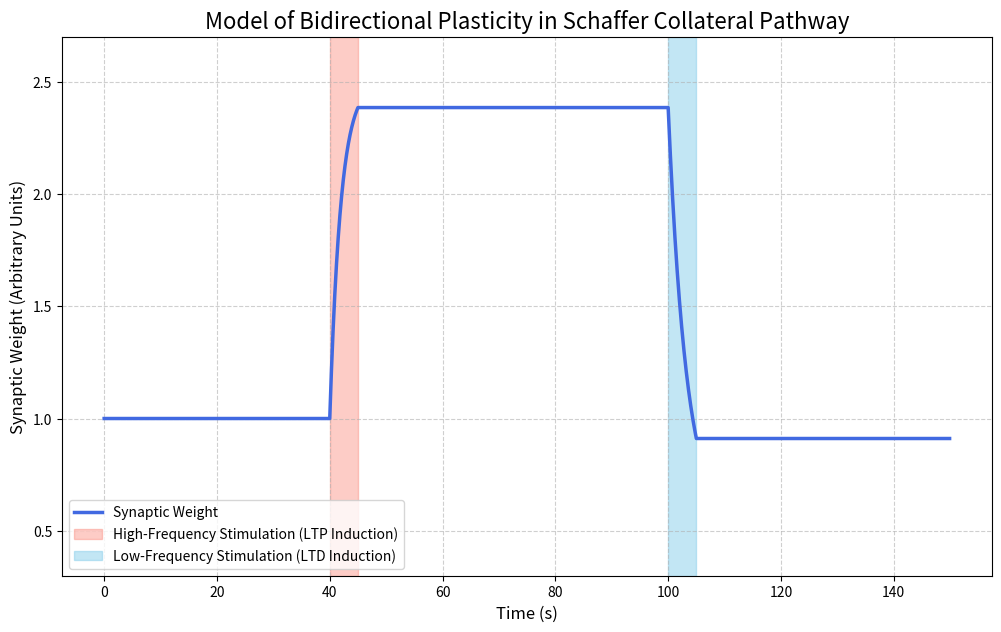

Here is the Python script that generated this plot:

# 1. IMPORT ALL THE IMPORTANT LIBRARIES

# Import numpy for math calculations
import numpy as np
# Import matplotlib.pyplot for creating plots and visualizations
import matplotlib.pyplot as plt


# 2. DEFINE BIOLOGICAL PARAMETERS AND SIMULATION SETUP

# This function defines the key variables that control our simulation,
# including timing for LTP and LTD induction and the learning rates.

def setup_parameters():
    """
    Sets up all the parameters for the LTP and LTD simulation.
    Returns:
        dict: A dictionary containing all simulation parameters.
    """
    params = {
        # Simulation Time 
        'total_time': 150,         # Total simulation duration in seconds
        'dt': 0.1,                 # Time step in seconds (The smaller it is the more precise it si)

        # Synaptic Properties 
        'w_initial': 1.0,          # Initial synaptic weight (baseline strength)
        'w_max': 2.5,              # Maximum possible synaptic weight (a ceiling for potentiation)
        'w_min': 0.5,              # Minimum possible synaptic weight (a floor for depression)
        'ltp_learning_rate': 0.5,  # Controls how quickly the weight increases during LTP
        'ltd_learning_rate': 0.3,  # Controls how quickly the weight decreases during LTD

        # Stimulation Protocol 
        'hfs_start': 40,           # HFS (High-Frequency Stimulation) for LTP starts
        'hfs_end': 45,             # HFS for LTP ends
        'lfs_start': 100,          # LFS (Low-Frequency Stimulation) for LTD starts
        'lfs_end': 105,            # LFS for LTD ends
    }
    return params


# 3. RUN THE LTP/LTD SIMULATION

# This is the main function where the simulation happens. It will loop through
# time, check the stimulation protocol, and update the synaptic weight.

def run_simulation(params):
    """
    So this will simulate the change in synaptic weight over time based on the stimulation protocol.
    Args:
        params (dict): A dictionary containing simulation parameters.
    Returns:
        tuple: A tuple containing the time array and the synaptic_weight array.
    """
    # Unpack parameters from the dictionary for easier access
    total_time = params['total_time']
    dt = params['dt']
    w_initial = params['w_initial']
    w_max = params['w_max']
    w_min = params['w_min']
    ltp_rate = params['ltp_learning_rate']
    ltd_rate = params['ltd_learning_rate']
    
    hfs_start = params['hfs_start']
    hfs_end = params['hfs_end']
    lfs_start = params['lfs_start']
    lfs_end = params['lfs_end']

    #  Initialization 
    # Create a time vector from 0 to total_time with steps of dt
    time_steps = np.arange(0, total_time, dt)
    # Create an array to store the synaptic weight at each time step
    synaptic_weight = np.zeros(len(time_steps))
    synaptic_weight[0] = w_initial

    #  Simulation Loop 
    # Iterate through each time step to calculate the new synaptic weight
    for i in range(len(time_steps) - 1):
        current_time = time_steps[i]
        current_weight = synaptic_weight[i]

        # Check for High-Frequency Stimulation (HFS) to induce LTP
        if hfs_start <= current_time < hfs_end:
            # The weight increases towards its maximum value (w_max)
            dw = ltp_rate * (w_max - current_weight) * dt
            synaptic_weight[i+1] = current_weight + dw
        
        # Check for Low-Frequency Stimulation (LFS) to induce LTD
        elif lfs_start <= current_time < lfs_end:
            # The weight decreases towards its minimum value (w_min)
            dw = ltd_rate * (w_min - current_weight) * dt  # Note: (w_min - current_weight) is negative
            synaptic_weight[i+1] = current_weight + dw
            
        else:
            # Baseline or Post-Stimulation: The weight remains stable
            synaptic_weight[i+1] = current_weight

    return time_steps, synaptic_weight

# 
# 4. PLOT THE RESULTS
# 
# This function takes the results of the simulation and creates a professional,
# well-labeled plot to visualize the bidirectional plasticity.

def plot_results(time_steps, synaptic_weight, params):
    """
    So this will generate and display a plot of synaptic weight vs. time.
    Args:
        time_steps (np.array): The array of time points.
        synaptic_weight (np.array): The array of synaptic weights over time.
        params (dict): The dictionary of simulation parameters for labeling.
    """
    plt.figure(figsize=(12, 7)) # Create a figure
    
    # Plot the synaptic weight against time
    plt.plot(time_steps, synaptic_weight, label='Synaptic Weight', color='royalblue', linewidth=2.5)

    # --- Add labels and title ---
    plt.title('Model of Bidirectional Plasticity in Schaffer Collateral Pathway', fontsize=16)
    plt.xlabel('Time (s)', fontsize=12)
    plt.ylabel('Synaptic Weight (Arbitrary Units)', fontsize=12)
    plt.grid(True, linestyle='--', alpha=0.6) # Add a grid

    # --- Add shaded regions to indicate stimulation periods ---
    plt.axvspan(params['hfs_start'], params['hfs_end'], color='salmon', alpha=0.4, 
                label='High-Frequency Stimulation (LTP Induction)')
    
    plt.axvspan(params['lfs_start'], params['lfs_end'], color='skyblue', alpha=0.5, 
                label='Low-Frequency Stimulation (LTD Induction)')

    # Set the y-axis limits
    plt.ylim(params['w_min'] - 0.2, params['w_max'] + 0.2)
    plt.legend(fontsize=10) # Display the legend
    
    # Display the final plot
    plt.show()


# 5. MAIN EXECUTION BLOCK

# This block runs all the functions in the correct order when the script is executed.

if __name__ == '__main__':
    # Step 1: Set up the parameters
    simulation_params = setup_parameters()
    # Step 2: Run the simulation with those parameters
    time, weight = run_simulation(simulation_params)
    # Step 3: Plot the generated data
    plot_results(time, weight, simulation_params)
